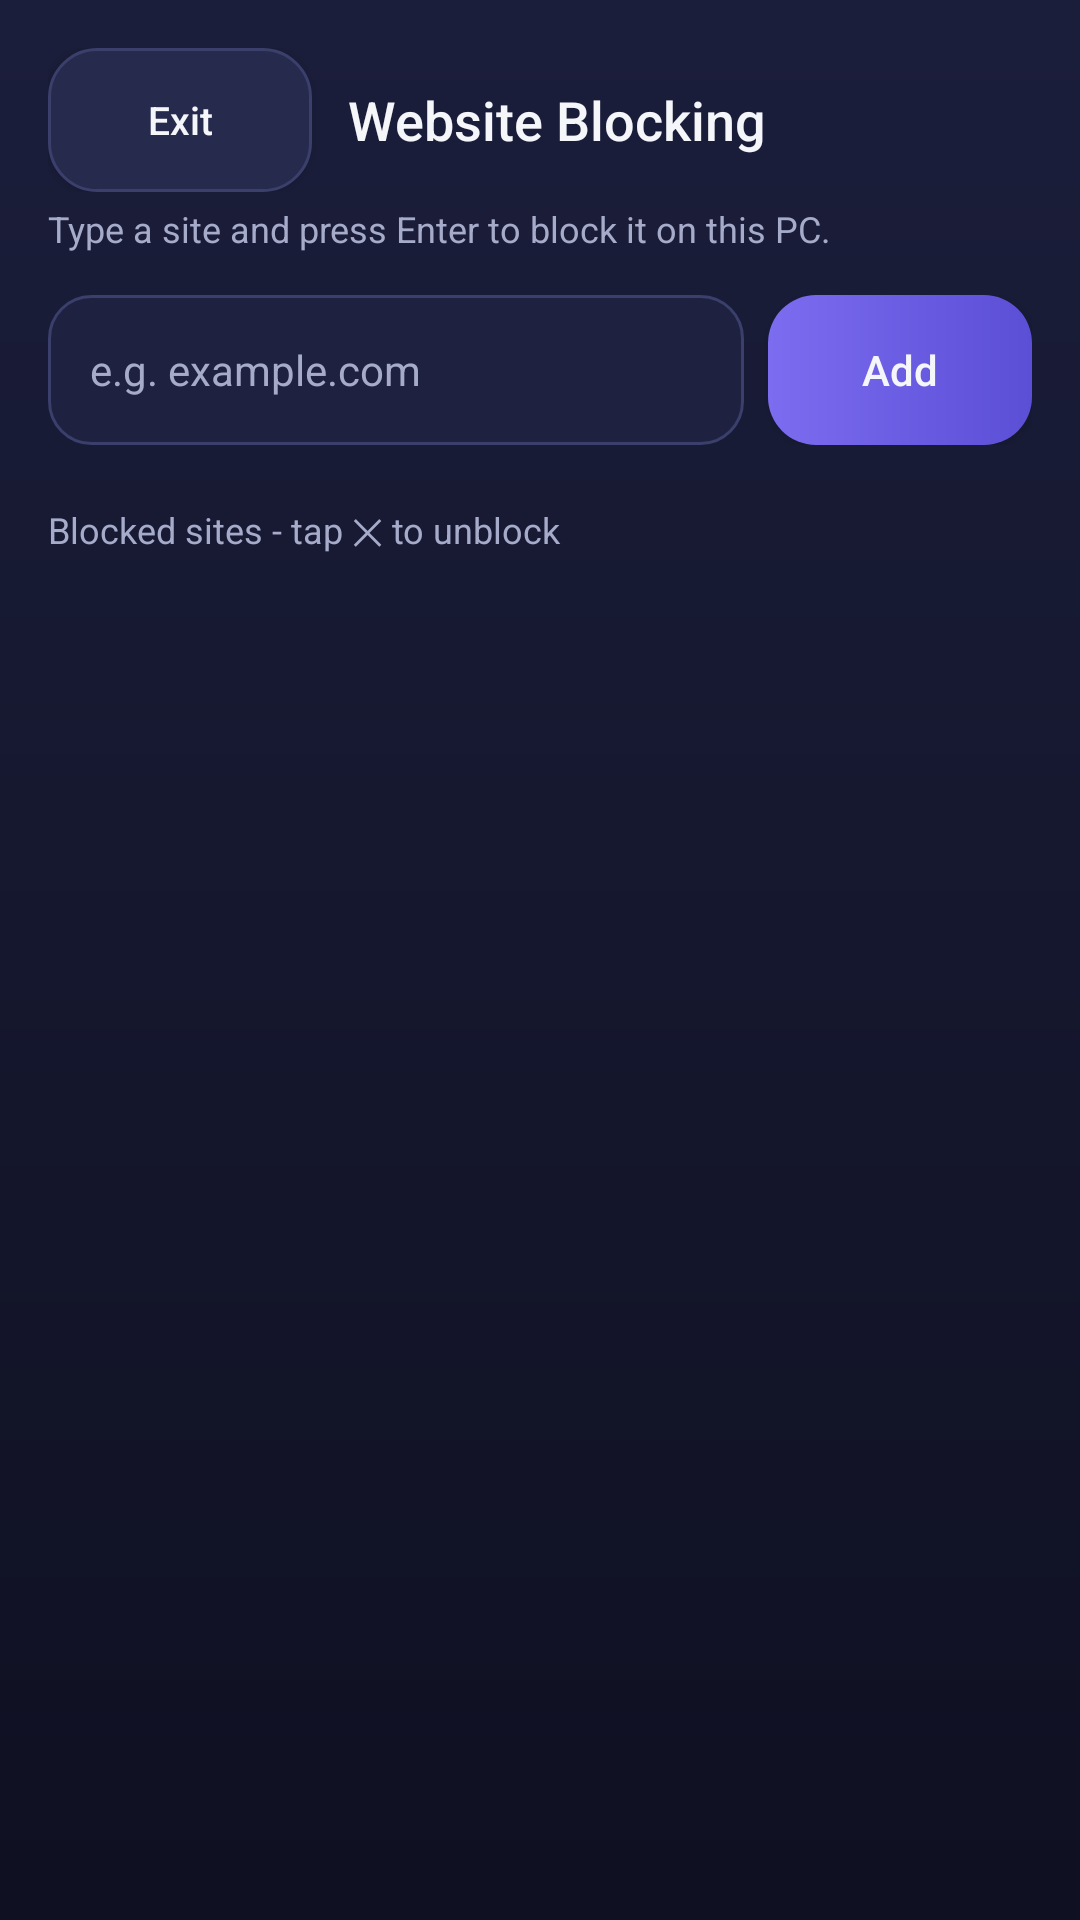

Produce the Android XML layout that renders to this screen, including the resource entries it uses.
<!-- AndroidManifest.xml: application theme Theme.App -->
<!-- res/layout/activity_sites.xml -->
<?xml version="1.0" encoding="utf-8"?>
<LinearLayout xmlns:android="http://schemas.android.com/apk/res/android"
    android:layout_width="match_parent"
    android:layout_height="match_parent"
    android:background="@drawable/bg_gradient"
    android:orientation="vertical"
    android:padding="16dp">

    <LinearLayout
        android:layout_width="match_parent"
        android:layout_height="wrap_content"
        android:gravity="center_vertical"
        android:orientation="horizontal">

        <Button
            android:id="@+id/backBtn"
            android:layout_width="wrap_content"
            android:layout_height="wrap_content"
            android:background="@drawable/btn_outline"
            android:paddingHorizontal="16dp"
            android:text="@string/btn_exit"
            android:textAllCaps="false"
            android:textColor="@color/text_primary"
            android:textSize="13sp" />

        <TextView
            android:layout_width="0dp"
            android:layout_height="wrap_content"
            android:layout_marginStart="12dp"
            android:layout_weight="1"
            android:fontFamily="sans-serif-medium"
            android:text="@string/title_sites"
            android:textColor="@color/text_primary"
            android:textSize="18sp" />
    </LinearLayout>

    <TextView
        android:layout_width="match_parent"
        android:layout_height="wrap_content"
        android:layout_marginTop="4dp"
        android:layout_marginBottom="14dp"
        android:text="@string/sites_hint"
        android:textColor="@color/text_secondary"
        android:textSize="12sp" />

    <LinearLayout
        android:layout_width="match_parent"
        android:layout_height="wrap_content"
        android:gravity="center_vertical"
        android:orientation="horizontal">

        <EditText
            android:id="@+id/siteInput"
            android:layout_width="0dp"
            android:layout_height="50dp"
            android:layout_weight="1"
            android:background="@drawable/field_bg"
            android:hint="@string/hint_site"
            android:imeOptions="actionDone"
            android:inputType="textUri"
            android:paddingHorizontal="14dp"
            android:textColor="@color/text_primary"
            android:textColorHint="@color/text_secondary"
            android:textSize="14sp" />

        <Button
            android:id="@+id/addSiteBtn"
            android:layout_width="wrap_content"
            android:layout_height="50dp"
            android:layout_marginStart="8dp"
            android:background="@drawable/btn_primary"
            android:paddingHorizontal="18dp"
            android:text="@string/btn_add"
            android:textAllCaps="false"
            android:textColor="@color/text_primary" />
    </LinearLayout>

    <TextView
        android:layout_width="wrap_content"
        android:layout_height="wrap_content"
        android:layout_marginTop="20dp"
        android:text="@string/blocked_sites_hint"
        android:textColor="@color/text_secondary"
        android:textSize="12sp" />

    <ScrollView
        android:layout_width="match_parent"
        android:layout_height="0dp"
        android:layout_marginTop="8dp"
        android:layout_weight="1">

        <LinearLayout
            android:id="@+id/siteList"
            android:layout_width="match_parent"
            android:layout_height="wrap_content"
            android:orientation="vertical" />
    </ScrollView>
</LinearLayout>
<!-- resources referenced by this layout -->
<resources>
  <color name="text_primary">#F5F6FA</color>
  <color name="text_secondary">#A6ABC9</color>
  <!-- drawable bg_gradient (drawable) -->
  <?xml version="1.0" encoding="utf-8"?>
  <shape xmlns:android="http://schemas.android.com/apk/res/android" android:shape="rectangle">
      <gradient android:angle="90" android:startColor="@color/bg_top" android:endColor="@color/bg_bottom" />
  </shape>
  <!-- drawable btn_outline (drawable) -->
  <?xml version="1.0" encoding="utf-8"?>
  <ripple xmlns:android="http://schemas.android.com/apk/res/android" android:color="#22FFFFFF">
      <item>
          <shape android:shape="rectangle">
              <corners android:radius="16dp" />
              <solid android:color="@color/card" />
              <stroke android:width="1dp" android:color="@color/card_stroke" />
          </shape>
      </item>
  </ripple>
  <!-- drawable btn_primary (drawable) -->
  <?xml version="1.0" encoding="utf-8"?>
  <ripple xmlns:android="http://schemas.android.com/apk/res/android" android:color="#33FFFFFF">
      <item>
          <shape android:shape="rectangle">
              <corners android:radius="16dp" />
              <gradient android:angle="0" android:startColor="@color/accent" android:endColor="@color/accent_dark" />
          </shape>
      </item>
  </ripple>
  <!-- drawable field_bg (drawable) -->
  <?xml version="1.0" encoding="utf-8"?>
  <shape xmlns:android="http://schemas.android.com/apk/res/android" android:shape="rectangle">
      <corners android:radius="14dp" />
      <solid android:color="@color/field_bg" />
      <stroke android:width="1dp" android:color="@color/card_stroke" />
  </shape>
  <string name="blocked_sites_hint">Blocked sites - tap ✕ to unblock</string>
  <string name="btn_add">Add</string>
  <string name="btn_exit">Exit</string>
  <string name="hint_site">e.g. example.com</string>
  <string name="sites_hint">Type a site and press Enter to block it on this PC.</string>
  <string name="title_sites">Website Blocking</string>
  <style name="Theme.App" parent="Theme.AppCompat.DayNight.NoActionBar">
          <item name="android:windowBackground">@drawable/bg_gradient</item>
          <item name="colorAccent">@color/accent</item>
          <item name="android:textColorPrimary">@color/text_primary</item>
          <item name="android:windowLightStatusBar">false</item>
      </style>
  <color name="bg_top">#0F1021</color>
  <color name="bg_bottom">#1B1E3B</color>
  <color name="card">#262A4D</color>
  <color name="card_stroke">#3A3F6B</color>
  <color name="accent">#7C6CF0</color>
  <color name="accent_dark">#5B4FD6</color>
  <color name="field_bg">#1E2140</color>
</resources>
